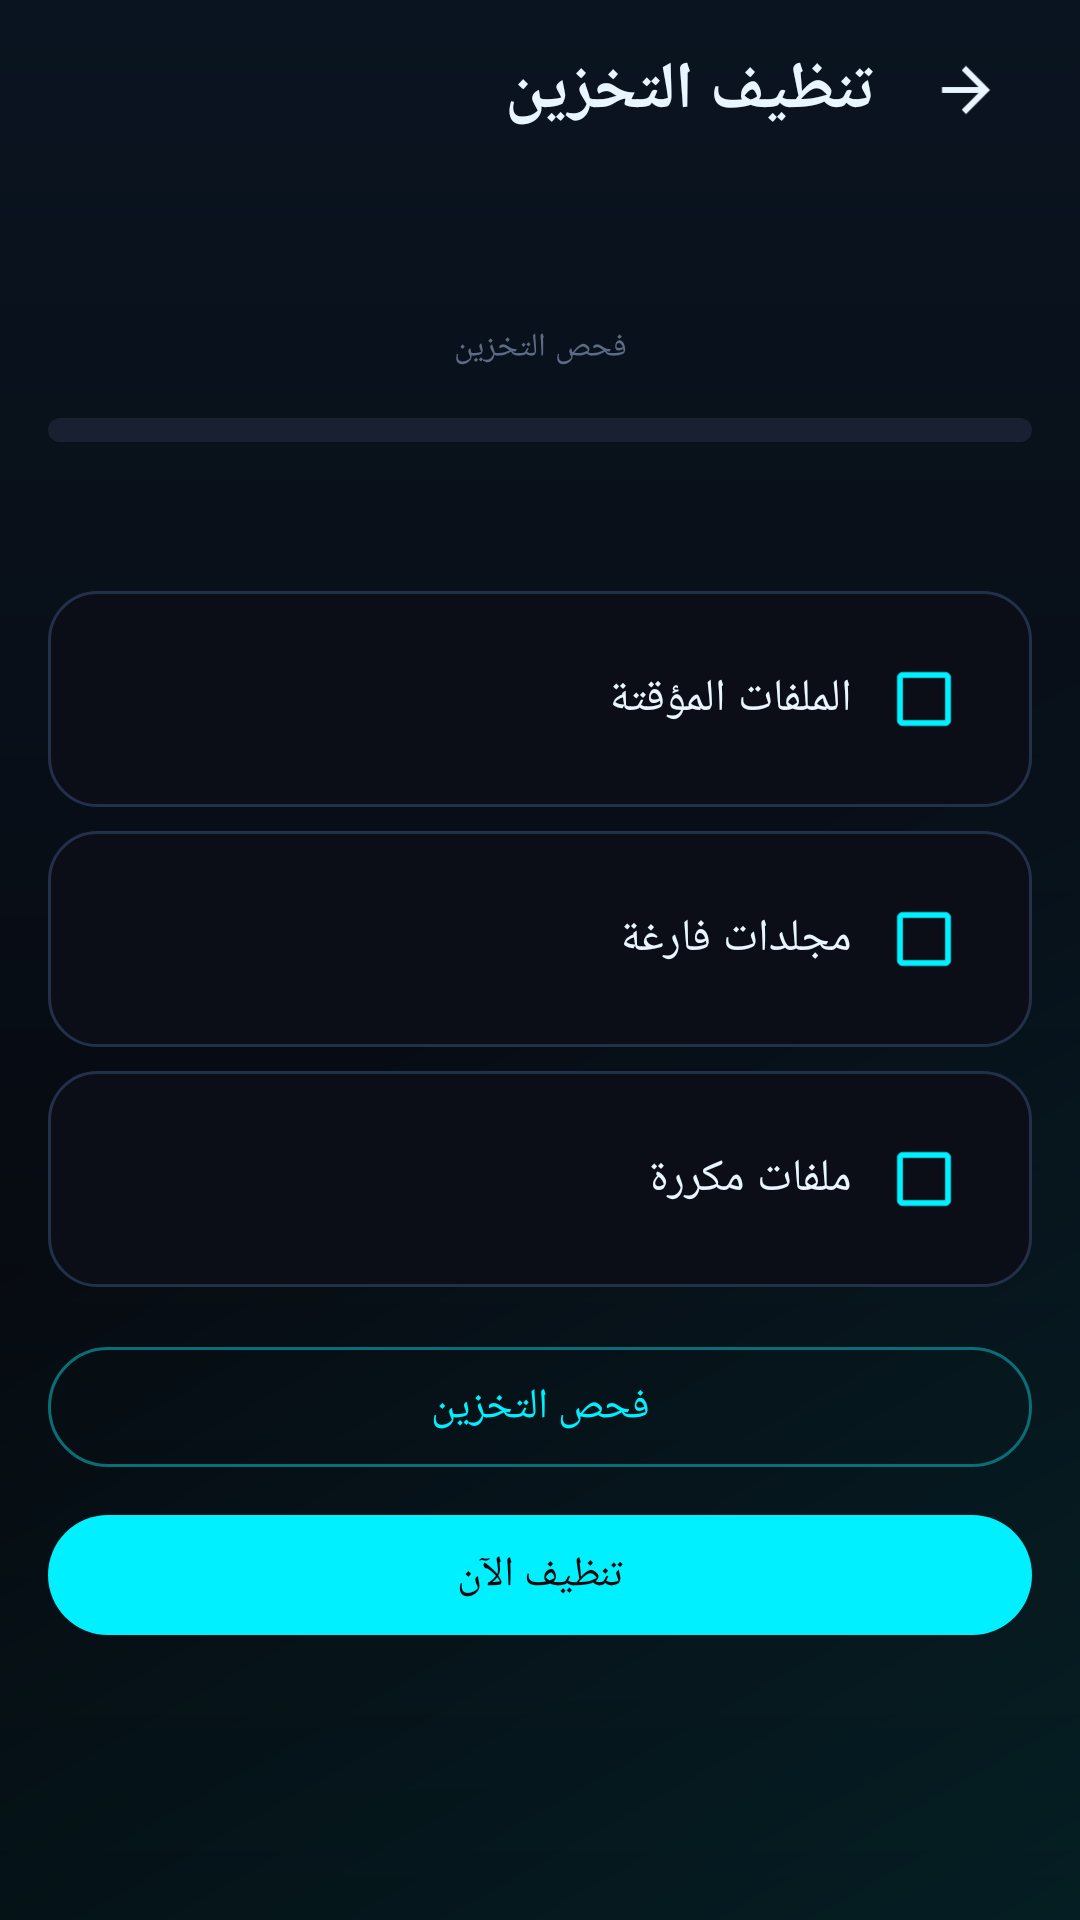

Android layout source for this screen:
<!-- AndroidManifest.xml: application theme Theme.ShadowUpload -->
<!-- res/layout/activity_storage_cleanup.xml -->
<?xml version="1.0" encoding="utf-8"?>
<androidx.core.widget.NestedScrollView xmlns:android="http://schemas.android.com/apk/res/android"
    xmlns:app="http://schemas.android.com/apk/res-auto"
    android:layout_width="match_parent"
    android:layout_height="match_parent"
    android:background="@drawable/bg_app_gradient"
    android:layoutDirection="rtl">

    <LinearLayout
        android:layout_width="match_parent"
        android:layout_height="wrap_content"
        android:orientation="vertical"
        android:paddingStart="@dimen/space_l"
        android:paddingEnd="@dimen/space_l"
        android:paddingBottom="@dimen/space_xl">

        <LinearLayout
            android:layout_width="match_parent"
            android:layout_height="wrap_content"
            android:gravity="center_vertical"
            android:orientation="horizontal"
            android:paddingTop="@dimen/space_s">

            <ImageButton
                android:id="@+id/btnBack"
                android:layout_width="44dp"
                android:layout_height="44dp"
                android:background="?attr/selectableItemBackgroundBorderless"
                android:contentDescription="@string/a11y_back"
                android:src="@drawable/ic_back" />

            <TextView
                style="@style/Text.ShadowUpload.Headline"
                android:layout_width="0dp"
                android:layout_height="wrap_content"
                android:layout_marginStart="@dimen/space_s"
                android:layout_weight="1"
                android:text="@string/cleaner_title" />
        </LinearLayout>

        <TextView
            android:id="@+id/tvReclaimable"
            style="@style/Text.ShadowUpload.Display"
            android:layout_width="match_parent"
            android:layout_height="wrap_content"
            android:layout_marginTop="@dimen/space_l"
            android:gravity="center"
            android:textColor="@color/neon_lime" />

        <TextView
            style="@style/Text.ShadowUpload.Caption"
            android:layout_width="match_parent"
            android:layout_height="wrap_content"
            android:gravity="center"
            android:text="@string/cleaner_scan" />

        <ProgressBar
            android:id="@+id/pbScan"
            style="?android:attr/progressBarStyleHorizontal"
            android:layout_width="match_parent"
            android:layout_height="8dp"
            android:layout_marginTop="@dimen/space_l"
            android:max="100"
            android:progress="0"
            android:progressDrawable="@drawable/bg_progress_track" />

        <TextView
            android:id="@+id/tvScanProgress"
            style="@style/Text.ShadowUpload.Mono"
            android:layout_width="match_parent"
            android:layout_height="wrap_content"
            android:layout_marginTop="@dimen/space_s"
            android:gravity="center" />

        <LinearLayout
            android:layout_width="match_parent"
            android:layout_height="wrap_content"
            android:layout_marginTop="@dimen/space_l"
            android:orientation="vertical">

            <LinearLayout
                android:id="@+id/rowTemp"
                android:layout_width="match_parent"
                android:layout_height="wrap_content"
                android:layout_marginTop="@dimen/space_s"
                android:background="@drawable/bg_hub_tile"
                android:gravity="center_vertical"
                android:orientation="horizontal"
                android:padding="@dimen/space_m">

                <CheckBox
                    android:id="@+id/cbTemp"
                    android:layout_width="wrap_content"
                    android:layout_height="wrap_content"
                    android:buttonTint="@color/neon_cyan"
                    android:checked="true" />

                <TextView
                    style="@style/Text.ShadowUpload.Body"
                    android:layout_width="0dp"
                    android:layout_height="wrap_content"
                    android:layout_weight="1"
                    android:text="@string/cleaner_temp_files"
                    android:textColor="@color/text_primary" />

                <TextView
                    android:id="@+id/tvTempSize"
                    style="@style/Text.ShadowUpload.Mono"
                    android:layout_width="wrap_content"
                    android:layout_height="wrap_content" />
            </LinearLayout>

            <LinearLayout
                android:id="@+id/rowEmpty"
                android:layout_width="match_parent"
                android:layout_height="wrap_content"
                android:layout_marginTop="@dimen/space_s"
                android:background="@drawable/bg_hub_tile"
                android:gravity="center_vertical"
                android:orientation="horizontal"
                android:padding="@dimen/space_m">

                <CheckBox
                    android:id="@+id/cbEmpty"
                    android:layout_width="wrap_content"
                    android:layout_height="wrap_content"
                    android:buttonTint="@color/neon_cyan"
                    android:checked="true" />

                <TextView
                    style="@style/Text.ShadowUpload.Body"
                    android:layout_width="0dp"
                    android:layout_height="wrap_content"
                    android:layout_weight="1"
                    android:text="@string/cleaner_empty_dirs"
                    android:textColor="@color/text_primary" />

                <TextView
                    android:id="@+id/tvEmptyCount"
                    style="@style/Text.ShadowUpload.Mono"
                    android:layout_width="wrap_content"
                    android:layout_height="wrap_content" />
            </LinearLayout>

            <LinearLayout
                android:id="@+id/rowDuplicates"
                android:layout_width="match_parent"
                android:layout_height="wrap_content"
                android:layout_marginTop="@dimen/space_s"
                android:background="@drawable/bg_hub_tile"
                android:gravity="center_vertical"
                android:orientation="horizontal"
                android:padding="@dimen/space_m">

                <CheckBox
                    android:id="@+id/cbDuplicates"
                    android:layout_width="wrap_content"
                    android:layout_height="wrap_content"
                    android:buttonTint="@color/neon_cyan" />

                <TextView
                    style="@style/Text.ShadowUpload.Body"
                    android:layout_width="0dp"
                    android:layout_height="wrap_content"
                    android:layout_weight="1"
                    android:text="@string/cleaner_duplicates"
                    android:textColor="@color/text_primary" />

                <TextView
                    android:id="@+id/tvDuplicateSize"
                    style="@style/Text.ShadowUpload.Mono"
                    android:layout_width="wrap_content"
                    android:layout_height="wrap_content" />
            </LinearLayout>
        </LinearLayout>

        <com.google.android.material.button.MaterialButton
            android:id="@+id/btnScan"
            style="@style/Widget.ShadowUpload.Button.Outlined"
            android:layout_width="match_parent"
            android:layout_height="wrap_content"
            android:layout_marginTop="@dimen/space_l"
            android:text="@string/cleaner_scan" />

        <com.google.android.material.button.MaterialButton
            android:id="@+id/btnCleanNow"
            style="@style/Widget.ShadowUpload.Button"
            android:layout_width="match_parent"
            android:layout_height="wrap_content"
            android:layout_marginTop="@dimen/space_s"
            android:text="@string/cleaner_clean_now" />
    </LinearLayout>
</androidx.core.widget.NestedScrollView>
<!-- resources referenced by this layout -->
<resources>
  <color name="neon_cyan">#00F0FF</color>
  <color name="neon_lime">#A3FF12</color>
  <color name="text_primary">#EAF6FF</color>
  <dimen name="space_l">16dp</dimen>
  <dimen name="space_m">12dp</dimen>
  <dimen name="space_s">8dp</dimen>
  <dimen name="space_xl">24dp</dimen>
  <string name="a11y_back">رجوع</string>
  <string name="cleaner_clean_now">تنظيف الآن</string>
  <string name="cleaner_duplicates">ملفات مكررة</string>
  <string name="cleaner_empty_dirs">مجلدات فارغة</string>
  <string name="cleaner_scan">فحص التخزين</string>
  <string name="cleaner_temp_files">الملفات المؤقتة</string>
  <string name="cleaner_title">تنظيف التخزين</string>
  <style name="Text.ShadowUpload.Body" parent="TextAppearance.Material3.BodyMedium">
          <item name="android:textColor">@color/text_secondary</item>
          <item name="android:textSize">@dimen/text_body</item>
      </style>
  <style name="Text.ShadowUpload.Caption" parent="TextAppearance.Material3.LabelSmall">
          <item name="android:textColor">@color/text_tertiary</item>
          <item name="android:textSize">@dimen/text_caption</item>
      </style>
  <style name="Text.ShadowUpload.Display" parent="TextAppearance.Material3.HeadlineLarge">
          <item name="android:textColor">@color/text_primary</item>
          <item name="android:textSize">@dimen/text_display</item>
          <item name="android:textStyle">bold</item>
      </style>
  <style name="Text.ShadowUpload.Headline" parent="TextAppearance.Material3.HeadlineSmall">
          <item name="android:textColor">@color/text_primary</item>
          <item name="android:textSize">@dimen/text_headline</item>
          <item name="android:textStyle">bold</item>
      </style>
  <style name="Text.ShadowUpload.Mono" parent="TextAppearance.Material3.BodyMedium">
          <item name="android:fontFamily">monospace</item>
          <item name="android:textColor">@color/neon_cyan</item>
          <item name="android:textSize">@dimen/text_small</item>
      </style>
  <color name="shadow_black">#05060A</color>
  <color name="ripple_cyan">#3300F0FF</color>
  <color name="shadow_surface">#0B0E16</color>
  <dimen name="radius_m">16dp</dimen>
  <color name="shadow_outline">#23304A</color>
  <color name="shadow_surface_elevated">#182032</color>
  <dimen name="radius_pill">100dp</dimen>
  <color name="neon_magenta">#FF2E9A</color>
  <color name="text_secondary">#93A4C0</color>
  <dimen name="text_body">15sp</dimen>
  <color name="text_tertiary">#5D6B84</color>
  <dimen name="text_caption">11sp</dimen>
  <dimen name="text_display">30sp</dimen>
  <dimen name="text_headline">22sp</dimen>
  <dimen name="text_small">13sp</dimen>
  <color name="neon_cyan_dim">#0A6E77</color>
  <color name="shadow_surface_high">#121724</color>
  <color name="neon_violet">#8B5CF6</color>
  <color name="neon_red">#FF3B5C</color>
  <style name="Theme.ShadowUpload.Dialog" parent="ThemeOverlay.Material3.MaterialAlertDialog">
          <item name="colorSurface">@color/shadow_surface_high</item>
          <item name="colorOnSurface">@color/text_primary</item>
          <item name="colorPrimary">@color/neon_cyan</item>
      </style>
  <style name="Theme.ShadowUpload.BottomSheet" parent="ThemeOverlay.Material3.BottomSheetDialog">
          <item name="bottomSheetStyle">@style/Widget.ShadowUpload.BottomSheet</item>
          <item name="android:navigationBarColor">@color/shadow_surface</item>
      </style>
  <style name="Widget.ShadowUpload.BottomSheet" parent="Widget.Material3.BottomSheet.Modal">
          <item name="backgroundTint">@color/shadow_surface</item>
          <item name="shapeAppearance">@style/Shape.ShadowUpload.Sheet</item>
      </style>
  <dimen name="card_elevation">0dp</dimen>
  <dimen name="stroke_hairline">1dp</dimen>
  <dimen name="radius_l">24dp</dimen>
</resources>
